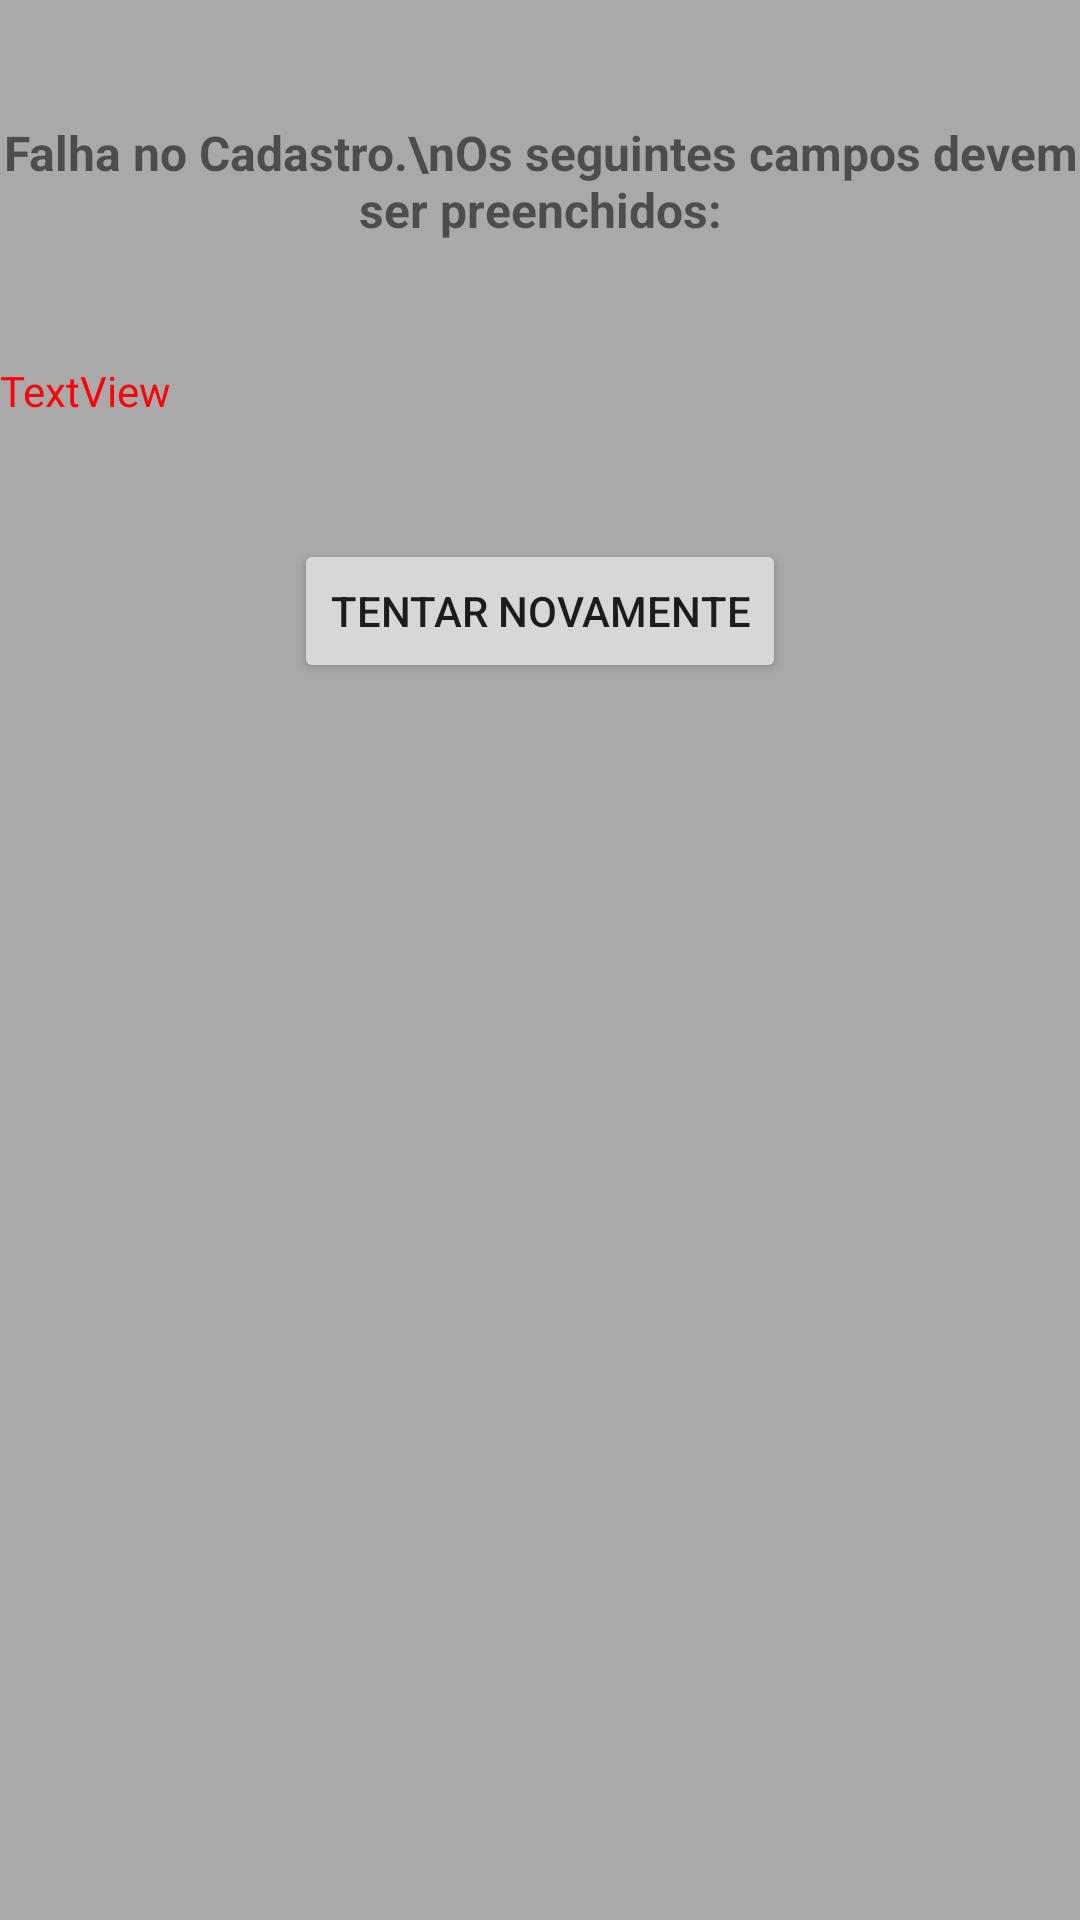

Write the Android layout XML for this screen, with the resource values it uses.
<!-- AndroidManifest.xml: application theme Theme.Aula07_AppCadastro -->
<!-- res/layout/activity_register_error.xml -->
<?xml version="1.0" encoding="utf-8"?>
<androidx.constraintlayout.widget.ConstraintLayout xmlns:android="http://schemas.android.com/apk/res/android"
    xmlns:app="http://schemas.android.com/apk/res-auto"
    xmlns:tools="http://schemas.android.com/tools"
    android:layout_width="match_parent"
    android:layout_height="match_parent"
    android:background="#A9A9A9">

    <TextView
        android:id="@+id/textErrorRegister"
        android:layout_width="match_parent"
        android:layout_height="wrap_content"
        android:layout_marginTop="40dp"
        android:gravity="center"
        android:text="Falha no Cadastro.\nOs seguintes campos devem ser preenchidos:"
        android:textSize="16sp"
        android:textStyle="bold"
        app:layout_constraintTop_toTopOf="parent" />

    <Button
        android:id="@+id/button5"
        android:layout_width="wrap_content"
        android:layout_height="wrap_content"
        android:onClick="buttonRegisterOnClick"
        android:layout_marginTop="40dp"
        android:text="Tentar Novamente"
        app:layout_constraintEnd_toEndOf="parent"
        app:layout_constraintStart_toStartOf="parent"
        app:layout_constraintTop_toBottomOf="@+id/textDetails" />

    <TextView
        android:id="@+id/textDetails"
        android:layout_width="match_parent"
        android:layout_height="wrap_content"
        android:layout_marginTop="40dp"
        android:textColor="#FF0006"
        android:text="TextView"
        app:layout_constraintTop_toBottomOf="@+id/textErrorRegister"
        tools:layout_editor_absoluteX="172dp" />


</androidx.constraintlayout.widget.ConstraintLayout>
<!-- resources referenced by this layout -->
<resources>
  <style name="Theme.Aula07_AppCadastro" parent="Theme.MaterialComponents.DayNight.DarkActionBar">
          
          <item name="colorPrimary">@color/purple_500</item>
          <item name="colorPrimaryVariant">@color/purple_700</item>
          <item name="colorOnPrimary">@color/white</item>
          
          <item name="colorSecondary">@color/teal_200</item>
          <item name="colorSecondaryVariant">@color/teal_700</item>
          <item name="colorOnSecondary">@color/black</item>
          
          <item name="android:statusBarColor" tools:targetApi="l">?attr/colorPrimaryVariant</item>
          
      </style>
  <!-- not gathered from this repository: default colours our renderer supplied (Android Studio template values) -->
  <color name="purple_500">#FF6200EE</color>
  <color name="purple_700">#FF3700B3</color>
  <color name="teal_200">#FF03DAC5</color>
  <color name="teal_700">#FF018786</color>
  <color name="black">#FF000000</color>
  <color name="white">#FFFFFFFF</color>
</resources>
